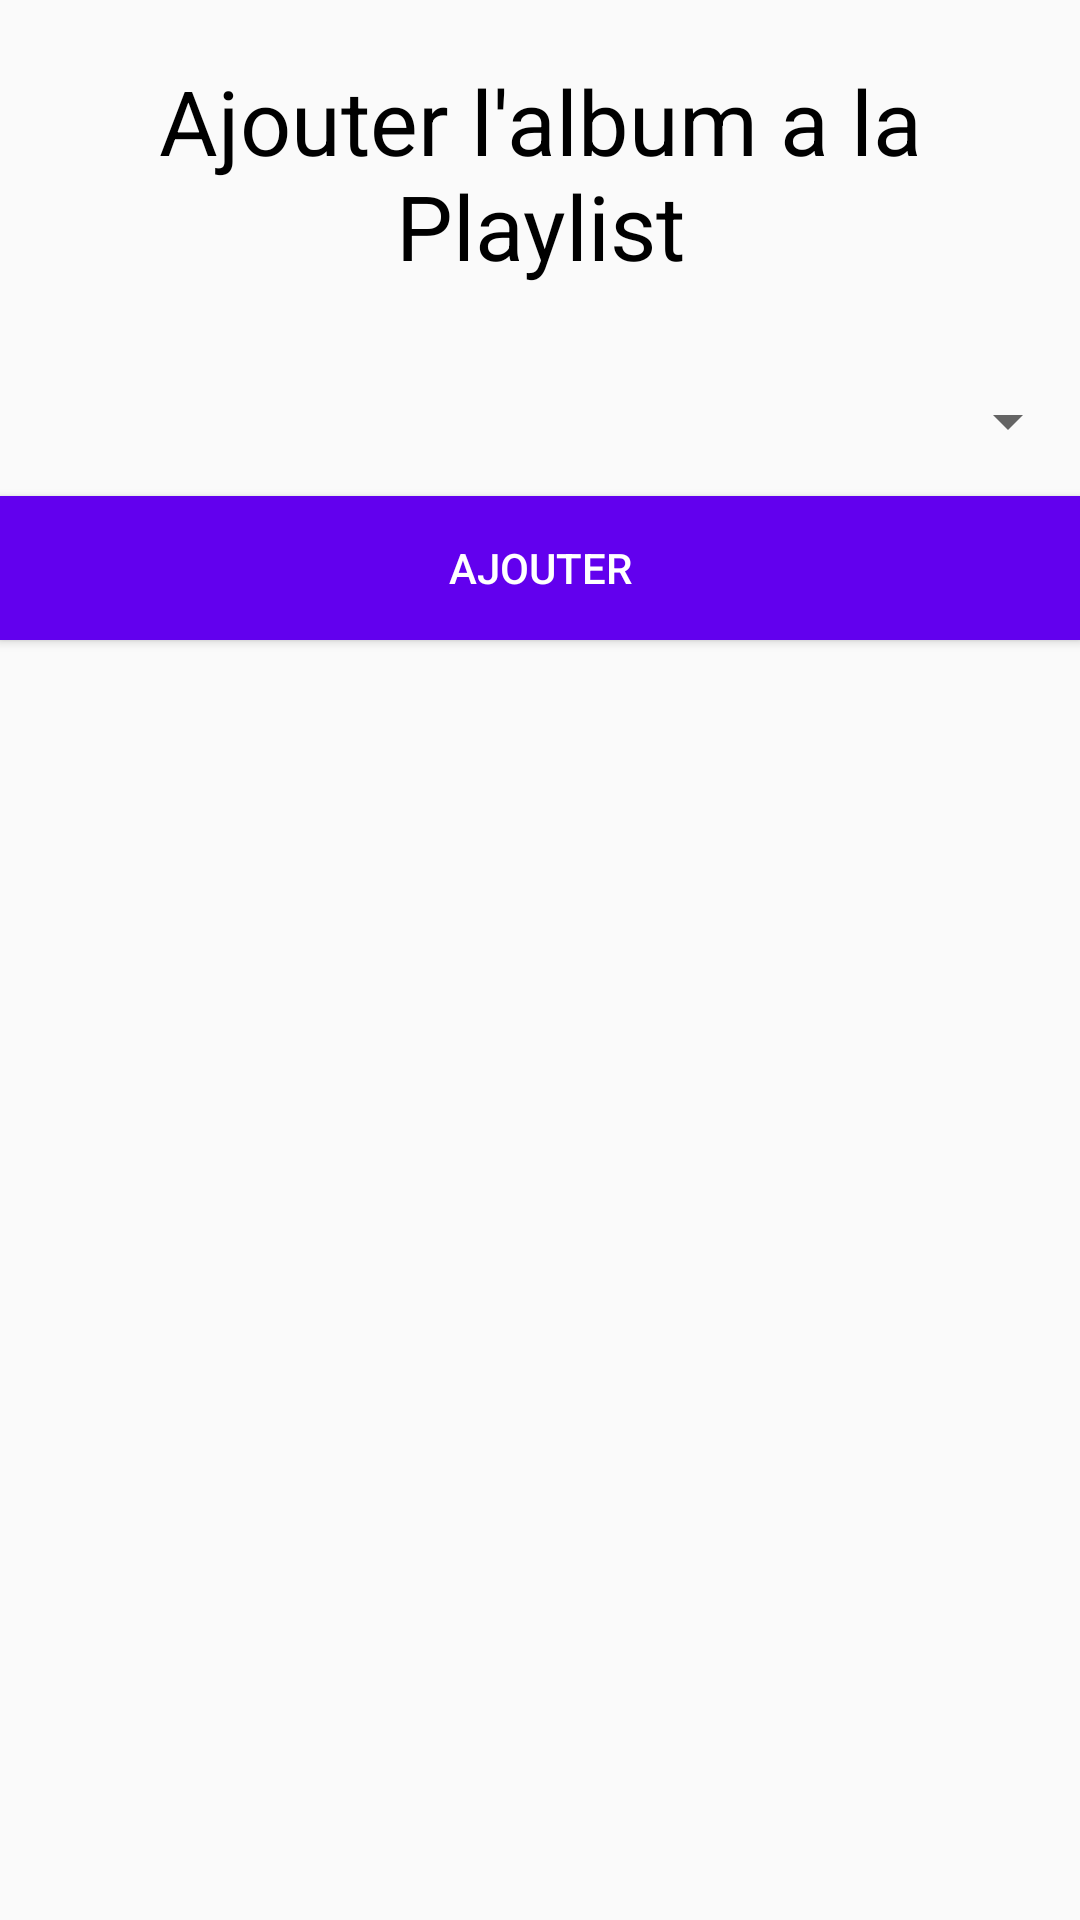

Here is an Android app screen rendered from its layout file. Give the layout XML and the strings, colors and styles it references.
<!-- AndroidManifest.xml: application theme Theme.MusicApp -->
<!-- res/layout/fragment_add_album_to_playlist.xml -->
<?xml version="1.0" encoding="utf-8"?>
<LinearLayout
    android:orientation="vertical"
    xmlns:android="http://schemas.android.com/apk/res/android"
    xmlns:tools="http://schemas.android.com/tools"
    android:layout_width="match_parent"
    android:layout_height="match_parent"
    tools:context=".album.AddAlbumToPlaylistFragment">


    <TextView
        android:layout_width="match_parent"
        android:layout_height="wrap_content"
        android:text="Ajouter l'album a la Playlist"
        android:layout_margin="20dp"
        android:gravity="center"
        android:textColor="@color/black"
        android:textSize="30sp" />

    <Spinner
        android:id="@+id/spinnerPlaylist"
        android:layout_width="match_parent"
        android:layout_height="50dp"/>

    <Button
        android:id="@+id/buttonValidate"
        android:layout_width="match_parent"
        android:layout_height="wrap_content"
        android:text="Ajouter"
        android:background="@color/design_default_color_primary"
        android:textColor="@color/white"/>


</LinearLayout>
<!-- resources referenced by this layout -->
<resources>
  <style name="Theme.MusicApp" parent="Theme.AppCompat.DayNight.DarkActionBar">
          <item name="colorPrimary">@color/design_default_color_primary</item>
          <item name="colorPrimaryDark">@color/design_default_color_primary_dark</item>
          <item name="colorAccent">@color/black</item>
      </style>
  <!-- not gathered from this repository: default colours our renderer supplied (Android Studio template values) -->
  <color name="black">#FF000000</color>
  <color name="white">#FFFFFFFF</color>
</resources>
